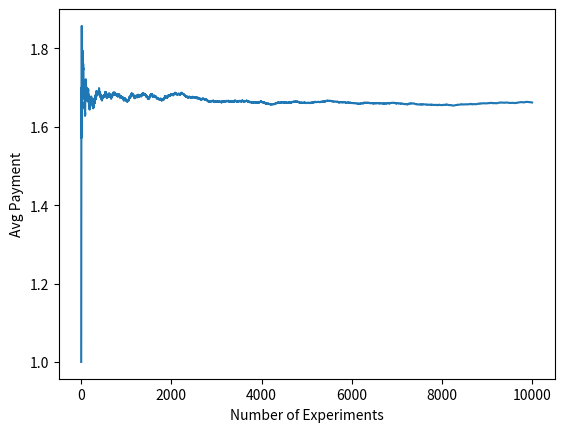

This chart was generated by the following Python code:
"""
Problem:
An enterprising man proposes a game: let the player throw a fair six-sided die and then the player receives payment
    as follows:
    A = {1, 2, 3} -> 1 dollar
    B = {4, 5} -> 2 dollars
    C = {6} -> 3 dollars
The man charges the player 2 dollars for each play. What is the average payment the man needs to pay and can the man
    make profit if the game is repeated a large number of times?
The task is to simulate this random experiment 10000 times by computer and check the average payment.
You should draw a figure to show the profiles of the avg payment as the random experiment is repeated 10000 times.
"""


import random
import matplotlib.pyplot as plt


class Die:
    def __init__(self, sides=6):
        self.sides = sides

    def roll(self):
        return random.randint(1, self.sides)


class RollExperiment:
    def __init__(self, die):
        self.die = die
        self.payments = []

    def sides_to_payment(self, side):
        sides_to_payment = {
            1: 1,
            2: 1,
            3: 1,
            4: 2,
            5: 2,
            6: 3
        }
        payment = sides_to_payment[side]
        return payment

    def simulate(self, num_experiment):
        payment_count = 0
        for crt_count in range(1, num_experiment + 1):
            side = self.die.roll()
            payment = self.sides_to_payment(side)
            payment_count += payment
            crt_count += 1
            payment_avg = payment_count / crt_count
            self.payments.append(payment_avg)

    def plot(self):
        num_experiment = len(self.payments)

        x = range(1, num_experiment + 1)
        y = self.payments
        plt.xlabel('Number of Experiments')
        plt.ylabel('Avg Payment')

        plt.plot(x, y)
        plt.show()


# Create a six-sided die.
die = Die(6)

# Create an experiment and pass the "die" in.
experiment = RollExperiment(die)

# Simulate the rolling process.
experiment.simulate(10000)
experiment.plot()